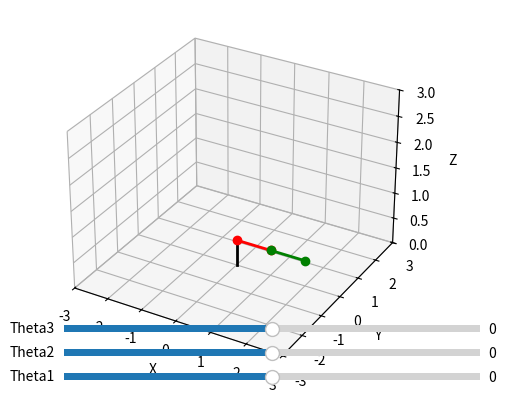

Write the Python code that produced this figure.
import numpy as np
import matplotlib.pyplot as plt
from mpl_toolkits.mplot3d import Axes3D
from matplotlib.widgets import Slider

# Panjang segmen lengan
L_base = 0.5  # Panjang dasar tetap (segmen keempat)
L1 = 1.0  # Panjang segmen pertama
L2 = 1.0  # Panjang segmen kedua


# Fungsi kinematika maju untuk menghitung posisi segmen lengan
def forward_kinematics(theta1, theta2, theta3):
    # Konversi ke radian
    theta1 = np.radians(theta1)
    theta2 = np.radians(theta2)
    theta3 = np.radians(theta3)

    # Koordinat dasar segmen keempat (dasar tetap)
    x = [0, 0]  # Menghubungkan ke titik dasar
    y = [0, 0]
    z = [0, L_base]  # Garis vertikal dari 0 ke L_base

    # Pertama segmen
    x.append(x[-1] + L1 * np.cos(theta1) * np.cos(theta2))
    y.append(y[-1] + L1 * np.sin(theta1) * np.cos(theta2))
    z.append(z[-1] + L1 * np.sin(theta2))

    # Kedua segmen
    x.append(x[-1] + L2 * np.cos(theta1) * np.cos(theta2 + theta3))
    y.append(y[-1] + L2 * np.sin(theta1) * np.cos(theta2 + theta3))
    z.append(z[-1] + L2 * np.sin(theta2 + theta3))

    return x, y, z

# Membuat plot 3D dan slider untuk interaksi
fig = plt.figure()
ax = fig.add_subplot(111, projection='3d')

# Inisialisasi sudut sendi
theta1 = 0
theta2 = 0
theta3 = 0

# Plot lengan awal
x, y, z = forward_kinematics(theta1, theta2, theta3)

# Garis dasar dengan garis putus-putus
base_line, = ax.plot([0, 0], [0, 0], [0, L_base], 'k-', linewidth=2, label='Base Line')

# Plot segmen dengan warna yang berbeda
segment_1, = ax.plot([x[1], x[2]], [y[1], y[2]], [z[1], z[2]], 'r-', marker='o', linewidth=2, label='Segmen 1')
segment_2, = ax.plot([x[2], x[3]], [y[2], y[3]], [z[2], z[3]], 'g-', marker='o', linewidth=2, label='Segmen 2')

# Set batas plot
ax.set_xlim([-3, 3])
ax.set_ylim([-3, 3])
ax.set_zlim([0, 3])
ax.set_xlabel('X')
ax.set_ylabel('Y')
ax.set_zlabel('Z')

# Menambahkan slider untuk mengubah sud2ut sendi
axcolor = 'lightgoldenrodyellow'
ax_theta1 = plt.axes([0.25, 0.1, 0.65, 0.03], facecolor=axcolor)
ax_theta2 = plt.axes([0.25, 0.15, 0.65, 0.03], facecolor=axcolor)
ax_theta3 = plt.axes([0.25, 0.2, 0.65, 0.03], facecolor=axcolor)

slider_theta1 = Slider(ax_theta1, 'Theta1', -180, 180, valinit=theta1)
slider_theta2 = Slider(ax_theta2, 'Theta2', -90, 90, valinit=theta2)
slider_theta3 = Slider(ax_theta3, 'Theta3', -90, 90, valinit=theta3)

# Fungsi update ketika slider diubah
def update(val):
    theta1 = slider_theta1.val
    theta2 = slider_theta2.val
    theta3 = slider_theta3.val
    x, y, z = forward_kinematics(theta1, theta2, theta3)
    
    # Update segmen dengan warna berbeda
    segment_1.set_xdata([x[1], x[2]])
    segment_1.set_ydata([y[1], y[2]])
    segment_1.set_3d_properties([z[1], z[2]])

    segment_2.set_xdata([x[2], x[3]])
    segment_2.set_ydata([y[2], y[3]])
    segment_2.set_3d_properties([z[2], z[3]])

    # Pastikan garis dasar tetap ada
    base_line.set_xdata([0, 0])
    base_line.set_ydata([0, 0])
    base_line.set_3d_properties([0, L_base])

    fig.canvas.draw_idle()

# Menyambungkan fungsi update ke slider
slider_theta1.on_changed(update)
slider_theta2.on_changed(update)
slider_theta3.on_changed(update)

plt.show()
